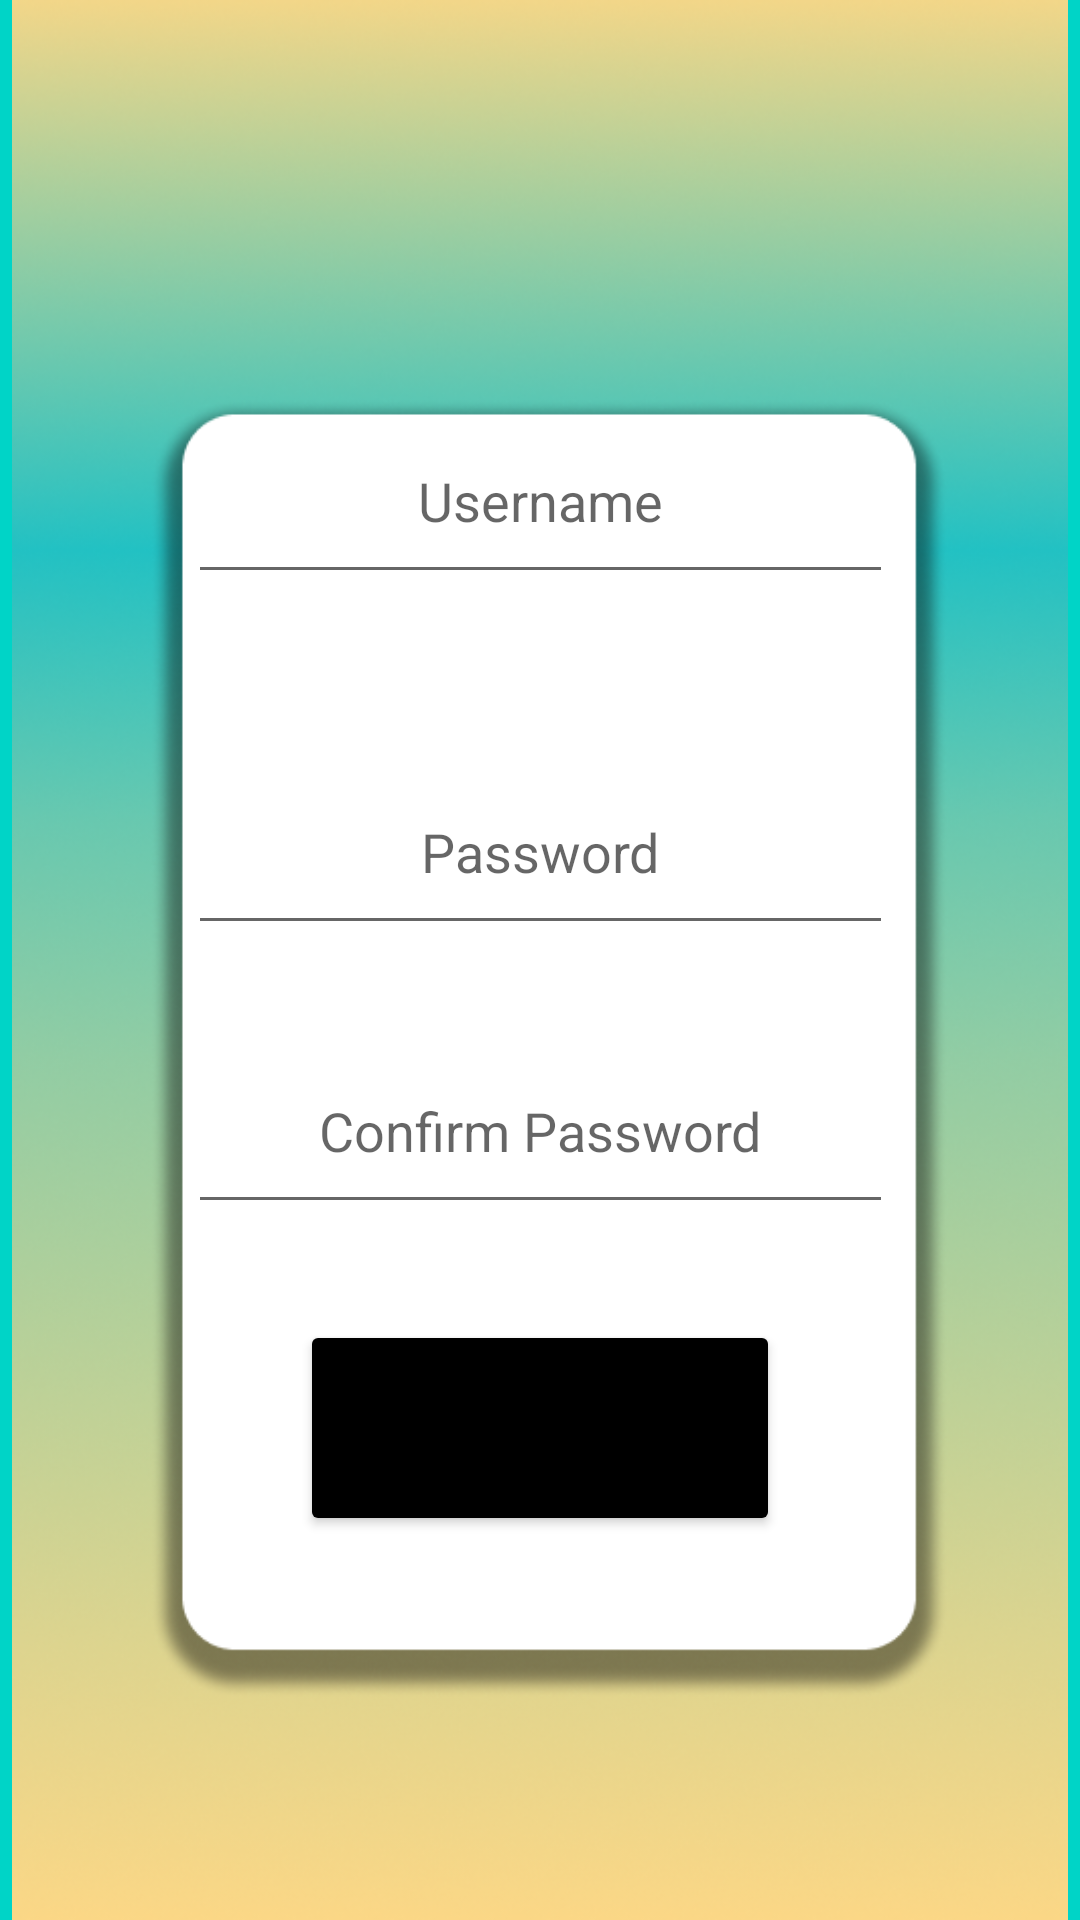

Reconstruct the res/layout file that produces this screen, plus the resources it refers to.
<!-- AndroidManifest.xml: application theme Theme.Defapp -->
<!-- res/layout/activity_def3app.xml -->
<?xml version="1.0" encoding="utf-8"?>
<androidx.constraintlayout.widget.ConstraintLayout xmlns:android="http://schemas.android.com/apk/res/android"
    xmlns:app="http://schemas.android.com/apk/res-auto"
    xmlns:tools="http://schemas.android.com/tools"
    android:layout_width="match_parent"
    android:layout_height="match_parent"
    android:background="#009688"
    android:backgroundTint="#009688"
    android:backgroundTintMode="screen"
    tools:context=".def3app">

    <ImageView
        android:id="@+id/imageView3"
        android:layout_width="wrap_content"
        android:layout_height="wrap_content"
        app:layout_constraintBottom_toBottomOf="parent"
        app:layout_constraintEnd_toEndOf="parent"
        app:layout_constraintStart_toStartOf="parent"
        app:layout_constraintTop_toTopOf="parent"
        app:srcCompat="@drawable/bbee" />

    <EditText
        android:id="@+id/editTextTextPersonName6"
        android:layout_width="235dp"
        android:layout_height="65dp"
        android:layout_marginBottom="52dp"
        android:ems="10"
        android:hint="Username"
        android:inputType="textPersonName"
        android:textAlignment="center"
        app:layout_constraintBottom_toTopOf="@+id/editTextTextPassword"
        app:layout_constraintEnd_toEndOf="parent"
        app:layout_constraintStart_toStartOf="parent"
        app:layout_constraintTop_toTopOf="parent"
        app:layout_constraintVertical_bias="1.0" />

    <EditText
        android:id="@+id/editTextTextPassword2"
        android:layout_width="235dp"
        android:layout_height="65dp"
        android:layout_marginBottom="32dp"
        android:ems="10"
        android:hint="Confirm Password"
        android:inputType="textPassword"
        android:textAlignment="center"
        app:layout_constraintBottom_toTopOf="@+id/button3"
        app:layout_constraintEnd_toEndOf="parent"
        app:layout_constraintStart_toStartOf="parent" />

    <EditText
        android:id="@+id/editTextTextPassword"
        android:layout_width="235dp"
        android:layout_height="65dp"
        android:layout_marginBottom="28dp"
        android:ems="10"
        android:hint="Password"
        android:inputType="textPassword"
        android:textAlignment="center"
        app:layout_constraintBottom_toTopOf="@+id/editTextTextPassword2"
        app:layout_constraintEnd_toEndOf="parent"
        app:layout_constraintStart_toStartOf="parent" />

    <Button
        android:id="@+id/button3"
        android:layout_width="160dp"
        android:layout_height="72dp"
        android:layout_marginBottom="128dp"
        android:backgroundTint="#000000"
        android:text="Register"
        app:layout_constraintBottom_toBottomOf="parent"
        app:layout_constraintEnd_toEndOf="parent"
        app:layout_constraintStart_toStartOf="parent" />

</androidx.constraintlayout.widget.ConstraintLayout>
<!-- resources referenced by this layout -->
<resources>
  <!-- drawable bbee: png bitmap (drawable-v24, 195144 bytes) -->
  <style name="Theme.Defapp" parent="Theme.MaterialComponents.DayNight.DarkActionBar">
          
          <item name="colorPrimary">@color/purple_500</item>
          <item name="colorPrimaryVariant">@color/purple_700</item>
          <item name="colorOnPrimary">@color/white</item>
          
          <item name="colorSecondary">@color/teal_200</item>
          <item name="colorSecondaryVariant">@color/teal_700</item>
          <item name="colorOnSecondary">@color/black</item>
          
          <item name="android:statusBarColor" tools:targetApi="l">?attr/colorPrimaryVariant</item>
          
      </style>
  <!-- not gathered from this repository: default colours our renderer supplied (Android Studio template values) -->
  <color name="purple_500">#FF6200EE</color>
  <color name="purple_700">#FF3700B3</color>
  <color name="teal_200">#FF03DAC5</color>
  <color name="teal_700">#FF018786</color>
  <color name="black">#FF000000</color>
  <color name="white">#FFFFFFFF</color>
</resources>
